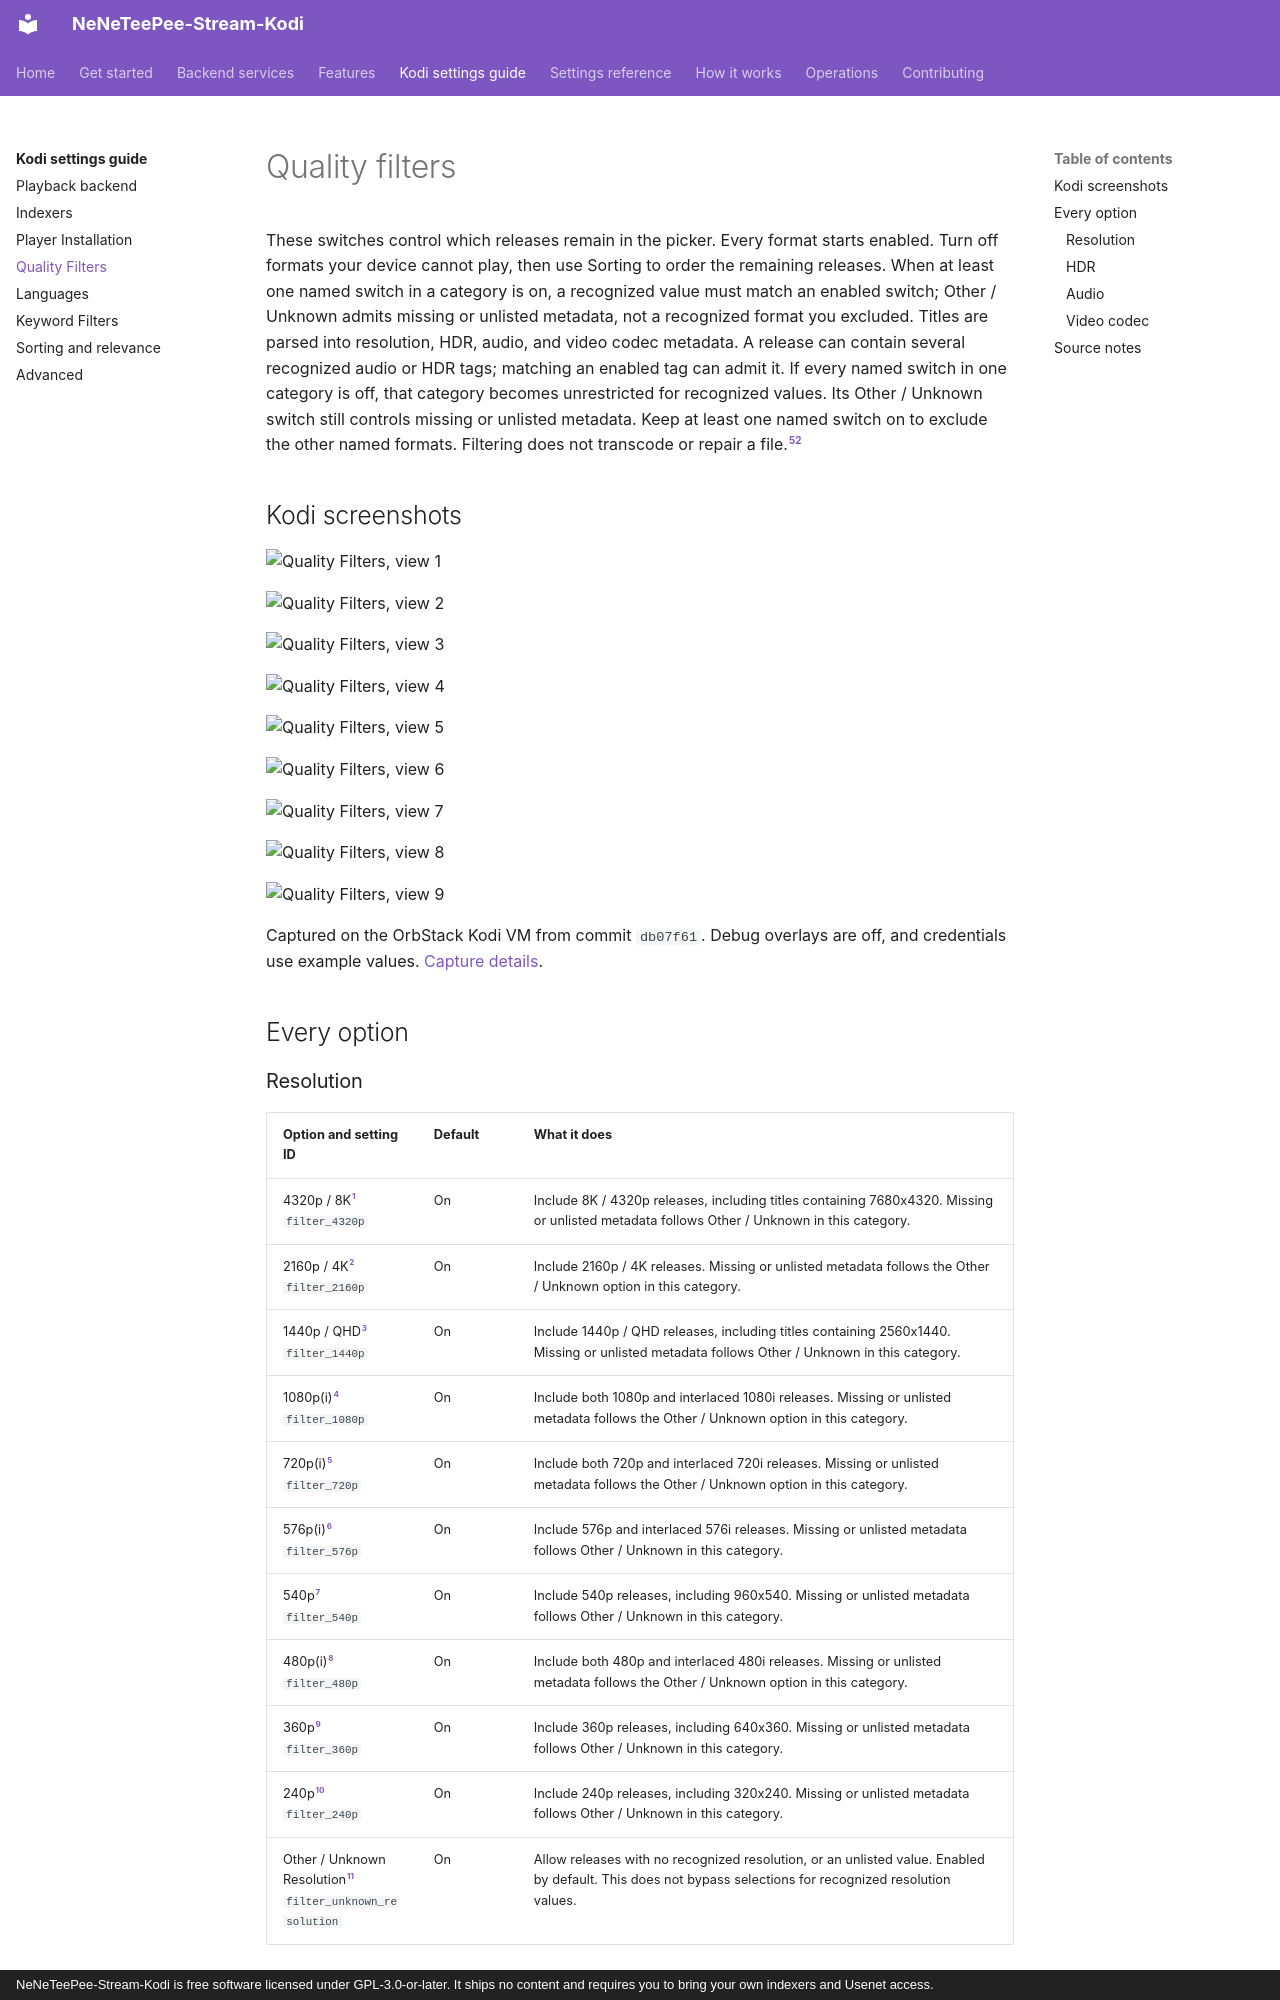

repository: Appz4Fun/NeNeTeePee-Stream-Kodi · page: settings/quality-filters/index.html · generator: mkdocs · copyright: NeNeTeePee-Stream-Kodi is free software licensed under GPL-3.0-or-later. It ships no content and requires you to bring your own indexers and Usenet access.

# Quality filters

These switches control which releases remain in the picker. Every format starts enabled. Turn off formats your device cannot play, then use Sorting to order the remaining releases. When at least one named switch in a category is on, a recognized value must match an enabled switch; Other / Unknown admits missing or unlisted metadata, not a recognized format you excluded. Titles are parsed into resolution, HDR, audio, and video codec metadata. A release can contain several recognized audio or HDR tags; matching an enabled tag can admit it. If every named switch in one category is off, that category becomes unrestricted for recognized values. Its Other / Unknown switch still controls missing or unlisted metadata. Keep at least one named switch on to exclude the other named formats. Filtering does not transcode or repair a file.[^empty-selection]

## Kodi screenshots

![Quality Filters, view 1](../images/kodi/quality-filters-01.png)

![Quality Filters, view 2](../images/kodi/quality-filters-02.png)

![Quality Filters, view 3](../images/kodi/quality-filters-03.png)

![Quality Filters, view 4](../images/kodi/quality-filters-04.png)

![Quality Filters, view 5](../images/kodi/quality-filters-05.png)

![Quality Filters, view 6](../images/kodi/quality-filters-06.png)

![Quality Filters, view 7](../images/kodi/quality-filters-07.png)

![Quality Filters, view 8](../images/kodi/quality-filters-08.png)

![Quality Filters, view 9](../images/kodi/quality-filters-09.png)

Captured on the OrbStack Kodi VM from commit `db07f61`. Debug overlays are off, and credentials use example values. [Capture details](index.md#capture-details).

## Every option

### Resolution

| Option and setting ID | Default | What it does |
| --- | --- | --- |
| 4320p / 8K[^source-filter_4320p]<br>`filter_4320p` | On | Include 8K / 4320p releases, including titles containing 7680x4320. Missing or unlisted metadata follows Other / Unknown in this category. |
| 2160p / 4K[^source-filter_2160p]<br>`filter_2160p` | On | Include 2160p / 4K releases. Missing or unlisted metadata follows the Other / Unknown option in this category. |
| 1440p / QHD[^source-filter_1440p]<br>`filter_1440p` | On | Include 1440p / QHD releases, including titles containing 2560x1440. Missing or unlisted metadata follows Other / Unknown in this category. |
| 1080p(i)[^source-filter_1080p]<br>`filter_1080p` | On | Include both 1080p and interlaced 1080i releases. Missing or unlisted metadata follows the Other / Unknown option in this category. |
| 720p(i)[^source-filter_720p]<br>`filter_720p` | On | Include both 720p and interlaced 720i releases. Missing or unlisted metadata follows the Other / Unknown option in this category. |
| 576p(i)[^source-filter_576p]<br>`filter_576p` | On | Include 576p and interlaced 576i releases. Missing or unlisted metadata follows Other / Unknown in this category. |
| 540p[^source-filter_540p]<br>`filter_540p` | On | Include 540p releases, including 960x540. Missing or unlisted metadata follows Other / Unknown in this category. |
| 480p(i)[^source-filter_480p]<br>`filter_480p` | On | Include both 480p and interlaced 480i releases. Missing or unlisted metadata follows the Other / Unknown option in this category. |
| 360p[^source-filter_360p]<br>`filter_360p` | On | Include 360p releases, including 640x360. Missing or unlisted metadata follows Other / Unknown in this category. |
| 240p[^source-filter_240p]<br>`filter_240p` | On | Include 240p releases, including 320x240. Missing or unlisted metadata follows Other / Unknown in this category. |
| Other / Unknown Resolution[^source-filter_unknown_resolution]<br>`filter_unknown_resolution` | On | Allow releases with no recognized resolution, or an unlisted value. Enabled by default. This does not bypass selections for recognized resolution values. |

### HDR

| Option and setting ID | Default | What it does |
| --- | --- | --- |
| HDR / HDR10[^source-filter_hdr10]<br>`filter_hdr10` | On | Include releases explicitly tagged HDR or HDR10. Missing or unlisted metadata follows the Other / Unknown option in this category. |
| HDR10+[^source-filter_hdr10plus]<br>`filter_hdr10plus` | On | Include HDR10+, HDR+, HDRPlus, HDR10Plus, and HDR10P title tags. Missing or unlisted metadata follows the Other / Unknown option in this category. |
| Dolby Vision[^source-filter_dolby_vision]<br>`filter_dolby_vision` | On | Include releases explicitly tagged DV, DoVi, or Dolby Vision. Missing or unlisted metadata follows the Other / Unknown option in this category. |
| HLG[^source-filter_hlg]<br>`filter_hlg` | On | Include HLG releases. Missing or unlisted metadata follows the Other / Unknown option in this category. |
| SDR[^source-filter_sdr]<br>`filter_sdr` | On | Include SDR releases: every release without a Dolby Vision, HDR10, HDR10+, or HLG tag. |
| Other / Unknown HDR[^source-filter_unknown_hdr]<br>`filter_unknown_hdr` | On | No longer used: a release with no HDR tag is SDR, so the SDR option decides it. |

### Audio

| Option and setting ID | Default | What it does |
| --- | --- | --- |
| Atmos[^source-filter_atmos]<br>`filter_atmos` | On | Include Atmos releases. Missing or unlisted metadata follows the Other / Unknown option in this category. |
| TrueHD[^source-filter_truehd]<br>`filter_truehd` | On | Include TrueHD releases. Missing or unlisted metadata follows the Other / Unknown option in this category. |
| DTS-HD MA[^source-filter_dtshd_ma]<br>`filter_dtshd_ma` | On | Include DTS-HD MA releases. Missing or unlisted metadata follows the Other / Unknown option in this category. |
| DTS-HD High Resolution[^source-filter_dtshd_hr]<br>`filter_dtshd_hr` | On | Include DTS-HD High Resolution (DTS-HD HR / HRA). This is a separate selection from DTS core and lossless DTS-HD Master Audio. Missing or unlisted metadata follows Other / Unknown in this category. |
| DTS:X[^source-filter_dtsx]<br>`filter_dtsx` | On | Include DTS:X releases. Missing or unlisted metadata follows the Other / Unknown option in this category. |
| DTS[^source-filter_dts]<br>`filter_dts` | On | Include standard DTS / DTS core audio. DTS is classified separately from Dolby Digital and DTS-HD. Missing or unlisted metadata follows Other / Unknown in this category. |
| DD+ (EAC3)[^source-filter_ddplus]<br>`filter_ddplus` | On | Include DD+ (EAC3) releases. Missing or unlisted metadata follows the Other / Unknown option in this category. |
| DD (AC3)[^source-filter_dd]<br>`filter_dd` | On | Include DD (AC3) releases. Missing or unlisted metadata follows the Other / Unknown option in this category. |
| AAC[^source-filter_aac]<br>`filter_aac` | On | Include AAC releases. Missing or unlisted metadata follows the Other / Unknown option in this category. |
| FLAC[^source-filter_flac]<br>`filter_flac` | On | Include FLAC lossless audio. This includes mono and stereo remux releases. Missing or unlisted metadata follows Other / Unknown in this category. |
| PCM / LPCM[^source-filter_pcm]<br>`filter_pcm` | On | Include uncompressed PCM and LPCM audio. Missing or unlisted metadata follows Other / Unknown in this category. |
| Opus[^source-filter_opus]<br>`filter_opus` | On | Include Opus audio. OPUS, Opus, and opus are recognized equally. Missing or unlisted metadata follows Other / Unknown in this category. |
| MP3[^source-filter_mp3]<br>`filter_mp3` | On | Include MP3 / MPEG Audio Layer III audio. Missing or unlisted metadata follows Other / Unknown in this category. |
| ALAC[^source-filter_alac]<br>`filter_alac` | On | Include Apple Lossless (ALAC) audio. Missing or unlisted metadata follows Other / Unknown in this category. |
| Vorbis[^source-filter_vorbis]<br>`filter_vorbis` | On | Include Vorbis / Ogg Vorbis audio. Missing or unlisted metadata follows Other / Unknown in this category. |
| MP2[^source-filter_mp2]<br>`filter_mp2` | On | Include MP2 / MPEG Audio Layer II audio. Missing or unlisted metadata follows Other / Unknown in this category. |
| WMA[^source-filter_wma]<br>`filter_wma` | On | Include Windows Media Audio (WMA). Missing or unlisted metadata follows Other / Unknown in this category. |
| AC-4[^source-filter_ac4]<br>`filter_ac4` | On | Include Dolby AC-4 audio. AC-4 has its own selection separate from AC-3 and E-AC-3. Missing or unlisted metadata follows Other / Unknown in this category. |
| Other / Unknown Audio[^source-filter_unknown_audio]<br>`filter_unknown_audio` | On | Allow releases with no recognized audio format, or an unlisted value. Enabled by default. This does not bypass selections for recognized audio format values. |
